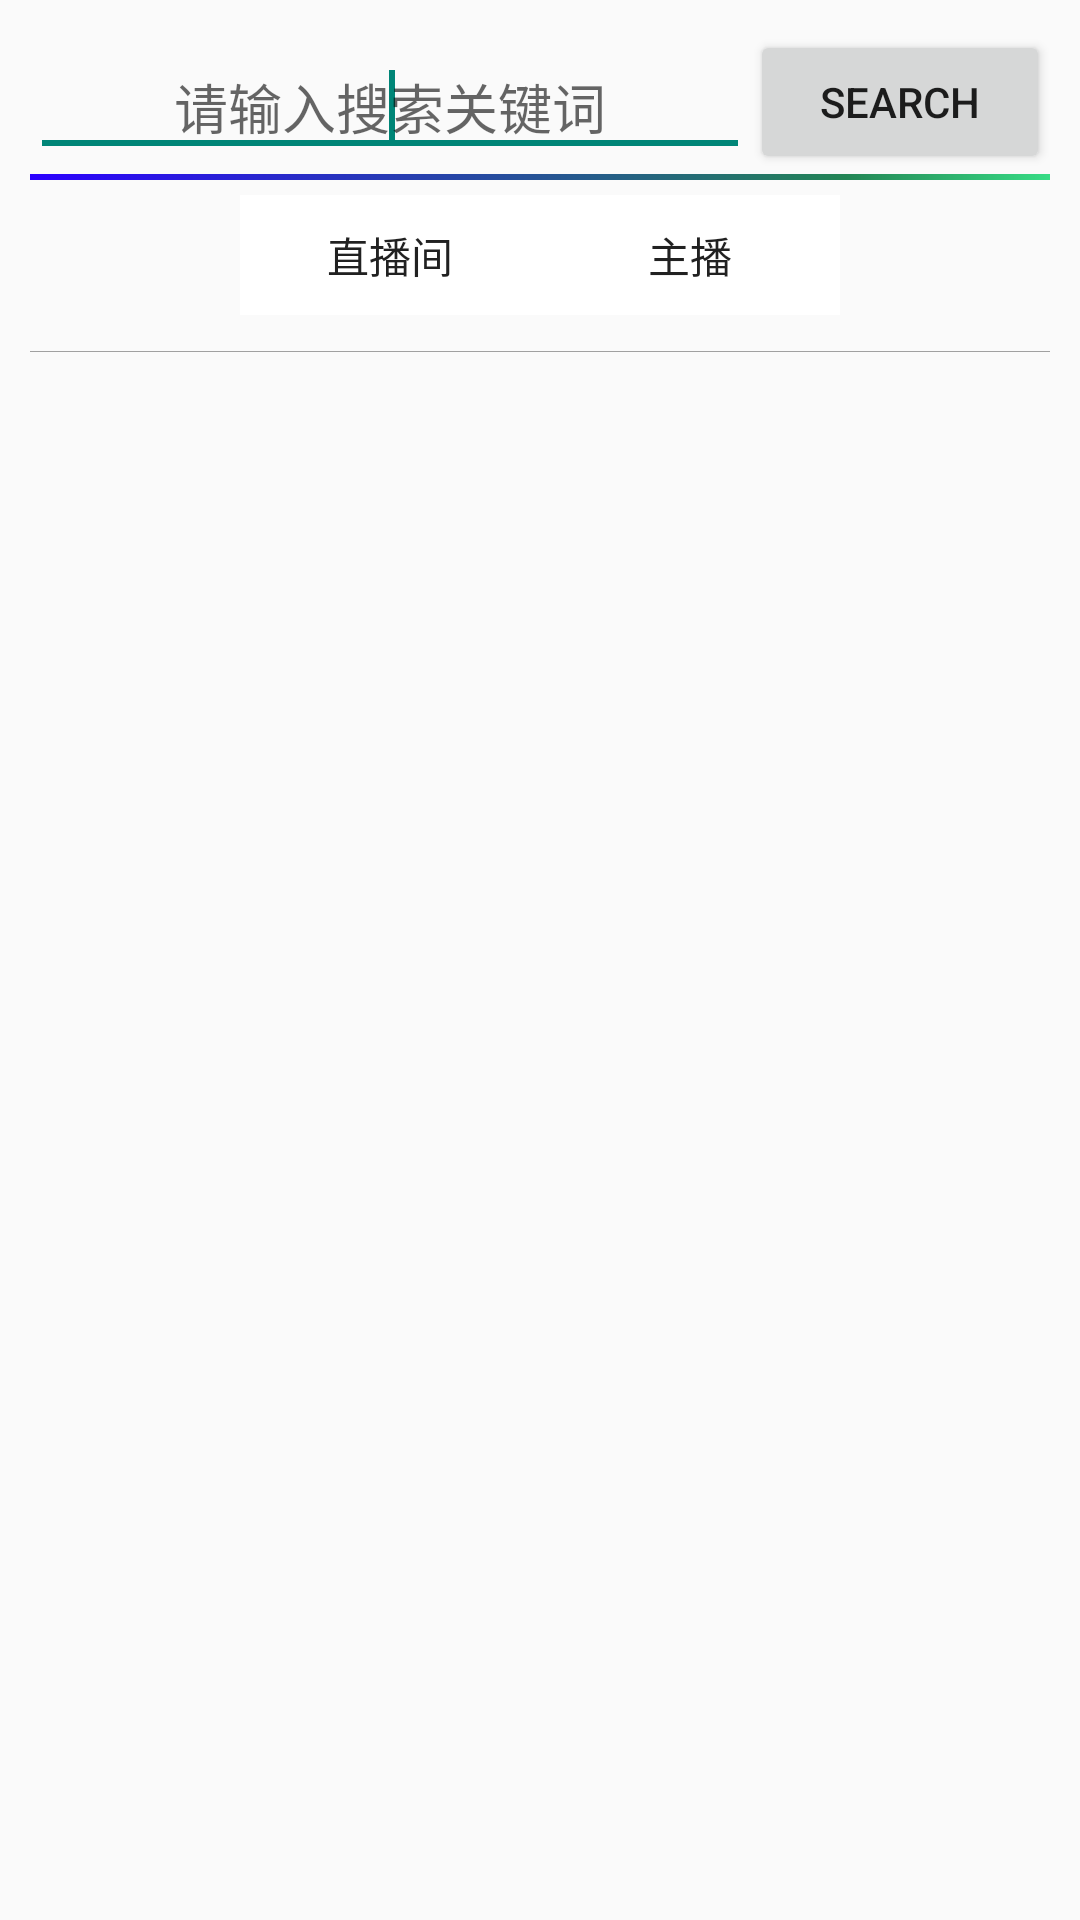

Here is an Android app screen rendered from its layout file. Give the layout XML and the strings, colors and styles it references.
<!-- AndroidManifest.xml: application theme AppTheme -->
<!-- res/layout/activity_search.xml -->
<?xml version="1.0" encoding="utf-8"?>
<LinearLayout xmlns:android="http://schemas.android.com/apk/res/android"
    android:layout_width="match_parent"
    android:layout_height="match_parent"
    android:orientation="vertical" 
    android:paddingLeft="@dimen/hori_padding"
    android:paddingRight="@dimen/hori_padding"
    android:paddingTop="@dimen/ver_padding"
    android:paddingBottom="@dimen/ver_padding">

    <LinearLayout
        android:layout_width="match_parent"
        android:layout_height="wrap_content" >

        <EditText
            android:id="@+id/et_key_word"
            android:layout_width="0dp"
            android:layout_height="wrap_content"
            android:layout_gravity="center_vertical"
            android:layout_weight="1"
            android:gravity="center_vertical"
            android:hint="请输入搜索关键词"
            android:singleLine="true"
            android:textAlignment="center" 
            android:imeOptions="actionSearch">

            <requestFocus />
        </EditText>

        <Button
            android:id="@+id/btn_search"
            android:layout_width="100dp"
            android:layout_height="wrap_content"
            android:singleLine="true"
            android:text="Search" />
    </LinearLayout>

    <View
        android:layout_width="fill_parent"
        android:layout_height="2dp"
        android:background="@drawable/seperate_line_linear_gradient" />

    <LinearLayout
        android:layout_width="wrap_content"
        android:layout_height="wrap_content"
        android:layout_gravity="center_horizontal"
        android:orientation="horizontal" 
        android:layout_marginTop="5dp"
        android:layout_marginBottom="12dp">

        <Button
            android:id="@+id/btn_program"
            android:layout_width="100dp"
            android:layout_height="40dp"
            android:background="@drawable/seg_btn_background_selector"
            android:text="直播间" 
            />

        <Button
            android:id="@+id/btn_anchor"
            android:layout_width="100dp"
            android:layout_height="40dp"
            android:background="@drawable/seg_btn_background_selector"
            android:text="主播" />
    </LinearLayout>
    
    <View
        android:layout_width="fill_parent"
        android:layout_height="1px"
        android:background="@color/light_gray" />
    
    <GridView 
        android:id="@+id/gv_rooms"
        android:layout_width="fill_parent"
        android:layout_height="wrap_content"
        android:verticalSpacing="10dp"
        android:horizontalSpacing="10dp"
        android:numColumns="2"
        />
    
    <ListView
        android:id="@+id/lv_anchors"
        android:layout_width="fill_parent"
        android:layout_height="wrap_content"
        android:dividerHeight="1dp"
        android:visibility="gone" />

</LinearLayout>
<!-- resources referenced by this layout -->
<resources>
  <color name="light_gray">#A0A0A0</color>
  <dimen name="hori_padding">10dp</dimen>
  <dimen name="ver_padding">10dp</dimen>
  <!-- drawable seg_btn_background_selector (drawable) -->
  <?xml version="1.0" encoding="utf-8"?>
  <selector xmlns:android="http://schemas.android.com/apk/res/android" >
      <item android:state_selected="true" android:drawable="@color/blue"/>
      <item android:state_pressed="true" android:drawable="@color/blue"/>
      <item android:drawable="@color/white"/>
  </selector>
  <!-- drawable seperate_line_linear_gradient (drawable) -->
  <?xml version="1.0" encoding="utf-8"?>
  <shape xmlns:android="http://schemas.android.com/apk/res/android" 
      android:shape="rectangle">
      <gradient
          android:startColor="#2a00ff"
          android:centerColor="#238555" 
          android:endColor="#37dc85"
          android:centerY="0.5"
          android:centerX="0.8"
          />
  
  </shape>
  <style name="AppTheme" parent="AppBaseTheme">
          
      </style>
  <color name="blue">#2a00ff</color>
  <color name="white">#ffffff</color>
  <style name="AppBaseTheme" parent="Theme.AppCompat.Light">
          
      </style>
</resources>
